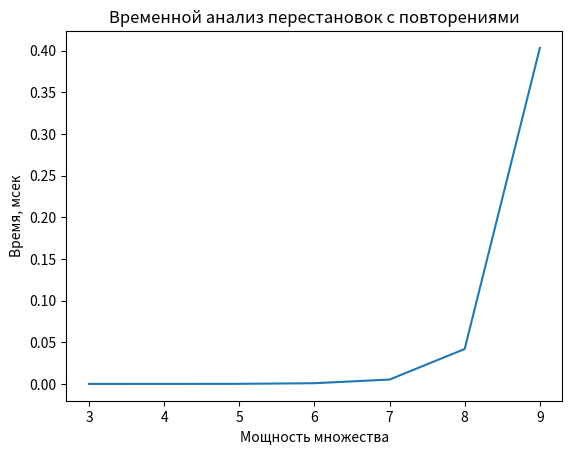

Reproduce this figure in Python.
import numpy as np
import time
import matplotlib.pyplot as plt

def generate_permutations(elements):
    def backtrack(path, remaining):
        if len(path) == len(elements):
            result.add(tuple(path))
            return

        for i in range(len(remaining)):
            next_path = path + [remaining[i]]
            next_remaining = remaining[:i] + remaining[i+1:]
            backtrack(next_path, next_remaining)

    result = set()
    backtrack([], elements)
    return list(result)


def t(n):
    result = []
    for i in range(3, n):
        elements = np.random.randint(0, 10, i).tolist()
        time1 = time.time()
        generate_permutations(elements)
        time2 = time.time()

        result.append(time2 - time1)

    plt.title("Временной анализ перестановок с повторениями")
    plt.plot(range(3, n), result)
    plt.xlabel("Мощность множества")
    plt.ylabel("Время, мсек")
    plt.savefig("time.png")


def demo():
    elements = [1, 2, 2]
    unique_permutations = generate_permutations(elements)
    for perm in unique_permutations:
        print(perm)

t(10)
